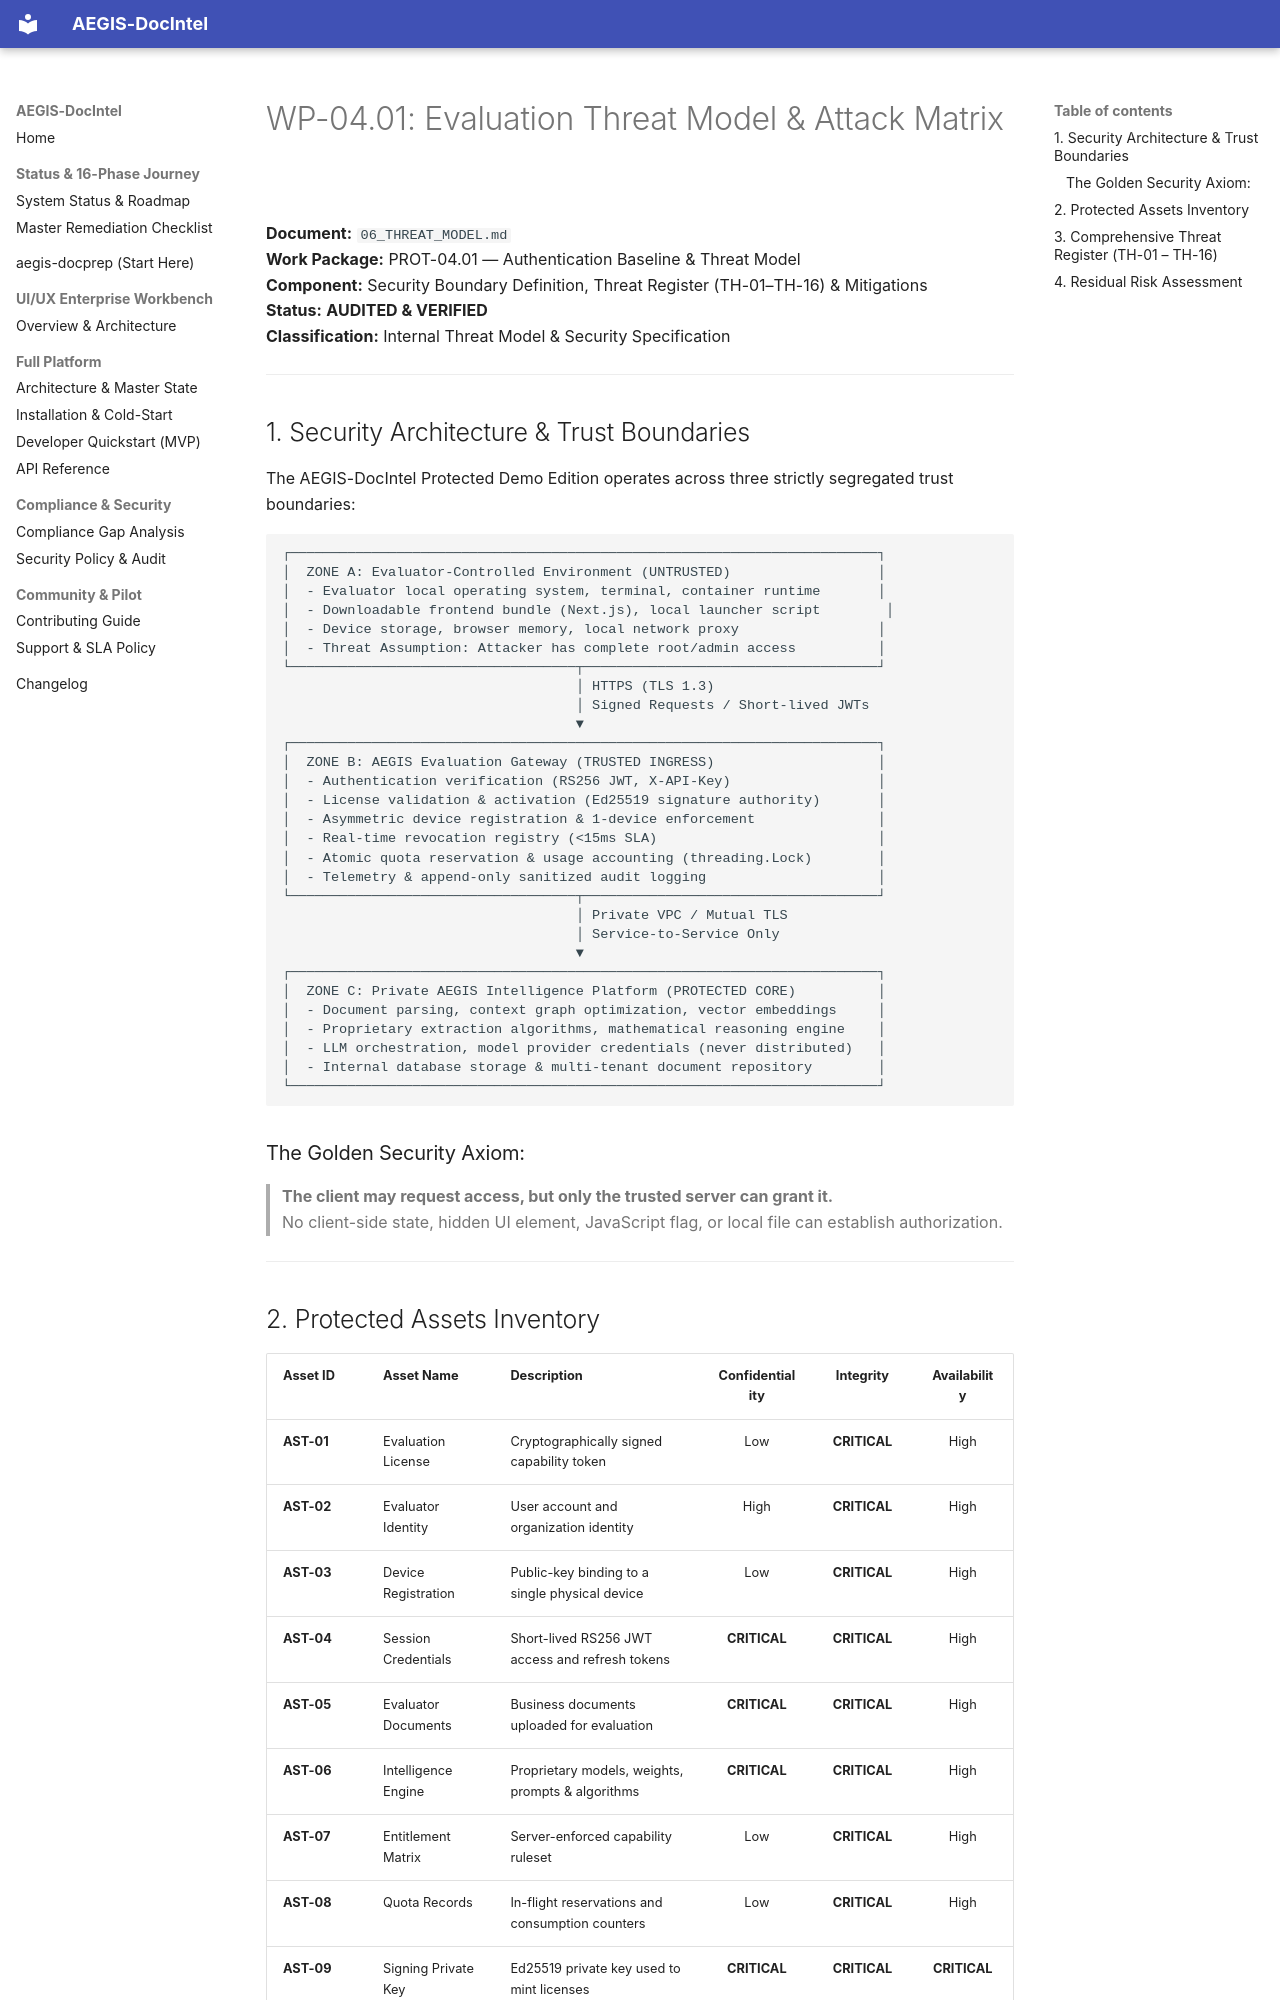

repository: SahilKhutey/AEGIS-DocIntel · page: distribution/prot-04-auth-licensing/wp-04-01-authentication-baseline/06_THREAT_MODEL/index.html · generator: mkdocs

# WP-04.01: Evaluation Threat Model & Attack Matrix

**Document:** `06_THREAT_MODEL.md`  
**Work Package:** PROT-04.01 — Authentication Baseline & Threat Model  
**Component:** Security Boundary Definition, Threat Register (TH-01–TH-16) & Mitigations  
**Status:** **AUDITED & VERIFIED**  
**Classification:** Internal Threat Model & Security Specification  

---

## 1. Security Architecture & Trust Boundaries

The AEGIS-DocIntel Protected Demo Edition operates across three strictly segregated trust boundaries:

```
┌────────────────────────────────────────────────────────────────────────┐
│  ZONE A: Evaluator-Controlled Environment (UNTRUSTED)                  │
│  - Evaluator local operating system, terminal, container runtime       │
│  - Downloadable frontend bundle (Next.js), local launcher script        │
│  - Device storage, browser memory, local network proxy                 │
│  - Threat Assumption: Attacker has complete root/admin access          │
└───────────────────────────────────┬────────────────────────────────────┘
                                    │ HTTPS (TLS 1.3)
                                    │ Signed Requests / Short-lived JWTs
                                    ▼
┌────────────────────────────────────────────────────────────────────────┐
│  ZONE B: AEGIS Evaluation Gateway (TRUSTED INGRESS)                    │
│  - Authentication verification (RS256 JWT, X-API-Key)                  │
│  - License validation & activation (Ed25519 signature authority)       │
│  - Asymmetric device registration & 1-device enforcement               │
│  - Real-time revocation registry (<15ms SLA)                           │
│  - Atomic quota reservation & usage accounting (threading.Lock)        │
│  - Telemetry & append-only sanitized audit logging                     │
└───────────────────────────────────┬────────────────────────────────────┘
                                    │ Private VPC / Mutual TLS
                                    │ Service-to-Service Only
                                    ▼
┌────────────────────────────────────────────────────────────────────────┐
│  ZONE C: Private AEGIS Intelligence Platform (PROTECTED CORE)          │
│  - Document parsing, context graph optimization, vector embeddings     │
│  - Proprietary extraction algorithms, mathematical reasoning engine    │
│  - LLM orchestration, model provider credentials (never distributed)   │
│  - Internal database storage & multi-tenant document repository        │
└────────────────────────────────────────────────────────────────────────┘
```

### The Golden Security Axiom:
> **The client may request access, but only the trusted server can grant it.**  
> No client-side state, hidden UI element, JavaScript flag, or local file can establish authorization.

---
